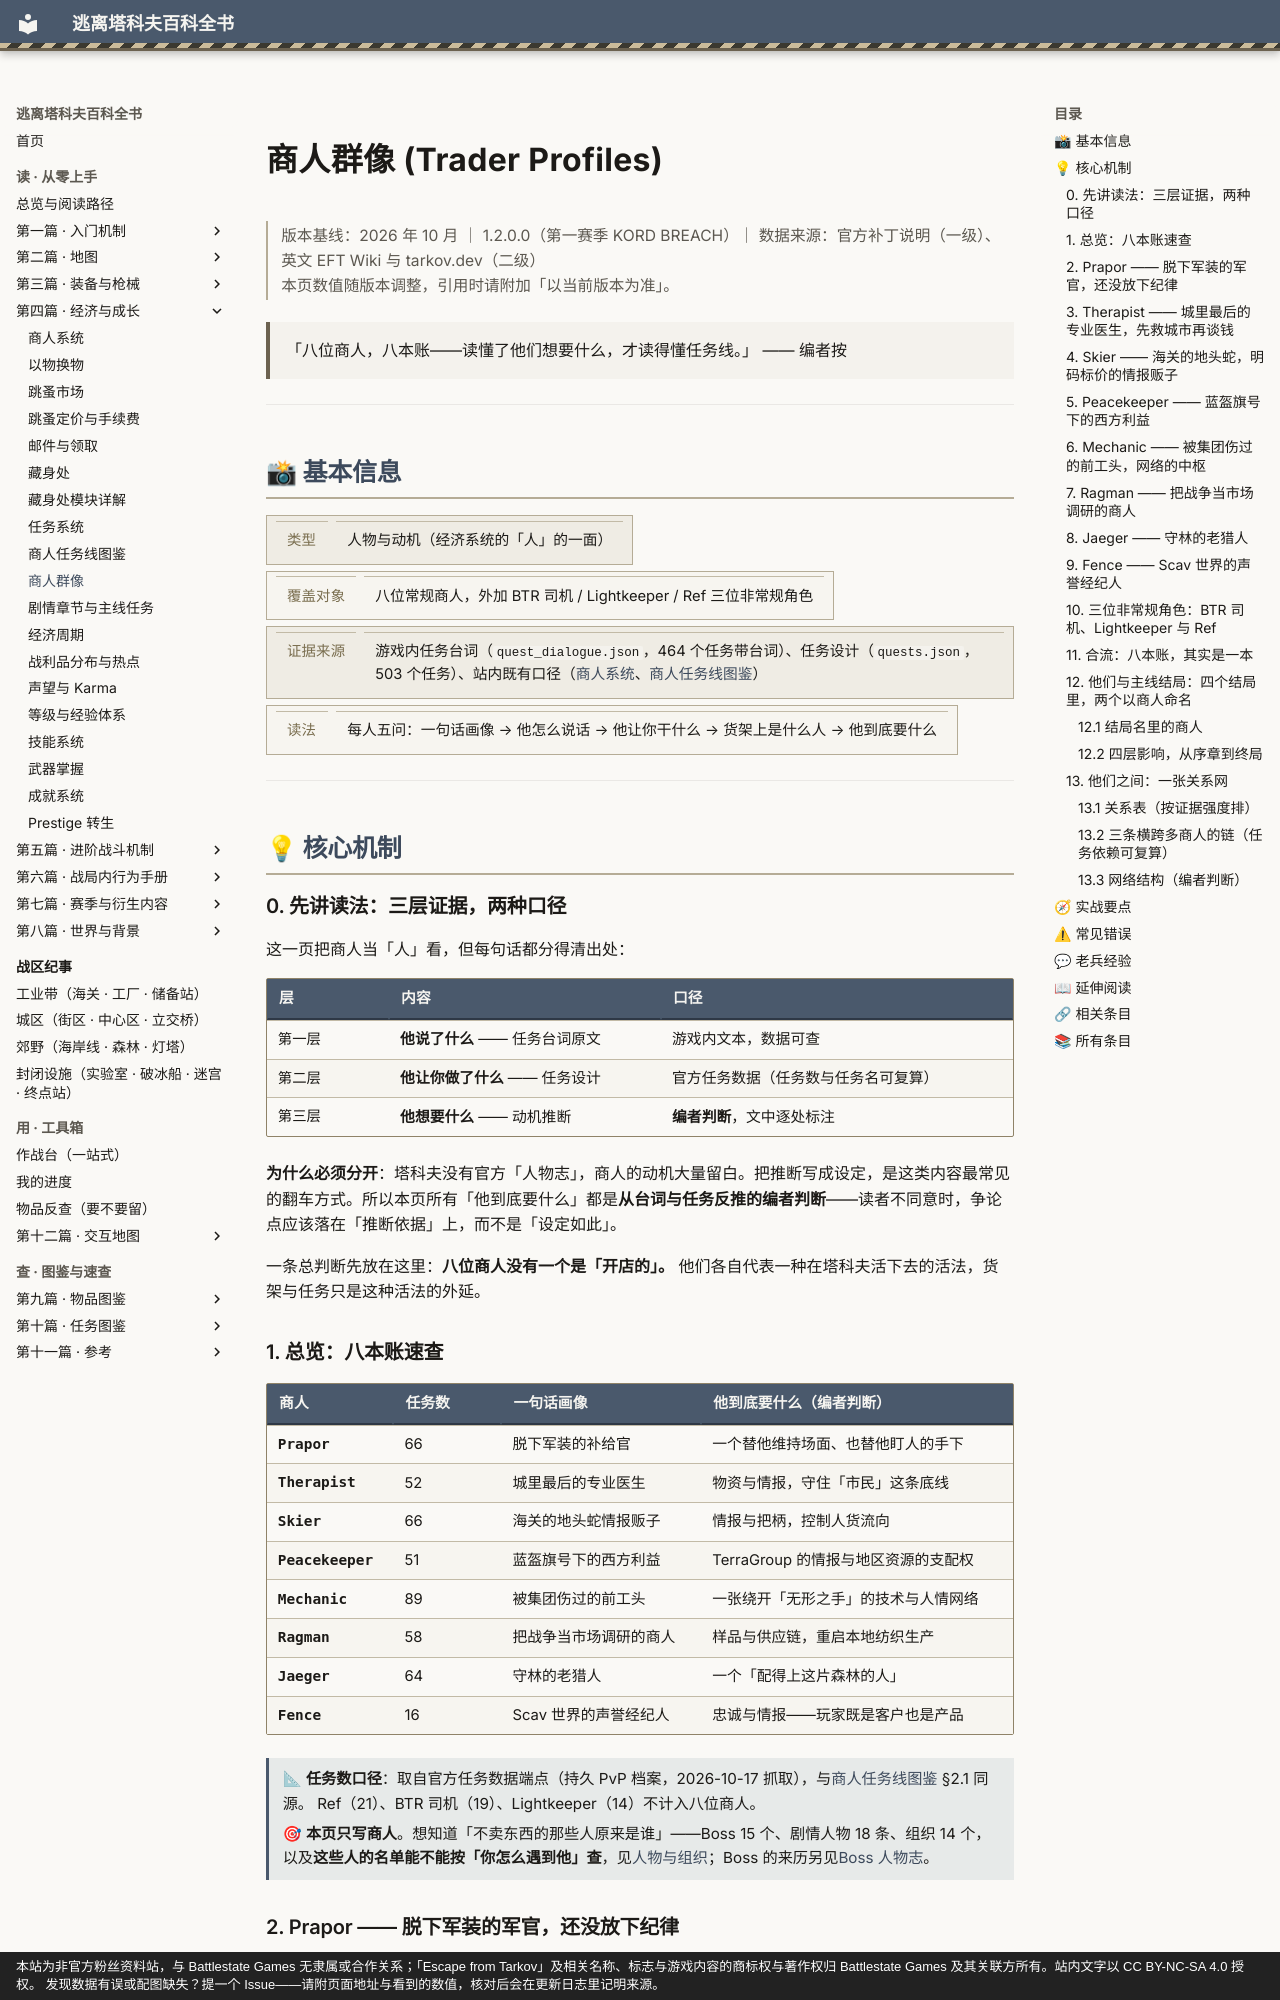

repository: GTX950L/tarkov-encyclopedia · page: entries/trader-profiles/index.html · generator: mkdocs · copyright: 本站为非官方粉丝资料站，与 Battlestate Games 无隶属或合作关系；「Escape from Tarkov」及相关名称、标志与游戏内容的商标权与著作权归 Battlestate Games 及其关联方所有。站内文字以 CC BY-NC-SA 4.0 授权。 发现数据有误或配图缺失？提一个 Issue——请附页面地址与看到的数值，核对后会在更新日志里记明来源。

---
description: "商人群像：「八位商人，八本账——读懂了他们想要什么，才读得懂任务线。」 —— 编者按"  # 自动生成
tags:
  - 经济
  - 成长
  - 商人
---
# 商人群像 (Trader Profiles)

<div class="tk-ver" data-search-exclude markdown>

> 版本基线：2026 年 10 月 ｜ 1.2.0.0（第一赛季 KORD BREACH）｜ 数据来源：官方补丁说明（一级）、英文 EFT Wiki 与 tarkov.dev（二级）  
> 本页数值随版本调整，引用时请附加「以当前版本为准」。

</div>

<a id="top"></a>

> 「八位商人，八本账——读懂了他们想要什么，才读得懂任务线。」
> —— 编者按

---

## 📸 基本信息

<div class="tk-kv-wrap" markdown>

| 项目 | 信息 |
|------|------|
| **类型** | 人物与动机（经济系统的「人」的一面） |
| **覆盖对象** | 八位常规商人，外加 BTR 司机 / Lightkeeper / Ref 三位非常规角色 |
| **证据来源** | 游戏内任务台词（`quest_dialogue.json`，464 个任务带台词）、任务设计（`quests.json`，503 个任务）、站内既有口径（[商人系统](traders.md)、[商人任务线图鉴](trader-questlines.md)） |
| **读法** | 每人五问：一句话画像 → 他怎么说话 → 他让你干什么 → 货架上是什么人 → 他到底要什么 |

</div>

---

## 💡 核心机制

### 0. 先讲读法：三层证据，两种口径

这一页把商人当「人」看，但每句话都分得清出处：

| 层 | 内容 | 口径 |
|----|------|------|
| 第一层 | **他说了什么** —— 任务台词原文 | 游戏内文本，数据可查 |
| 第二层 | **他让你做了什么** —— 任务设计 | 官方任务数据（任务数与任务名可复算） |
| 第三层 | **他想要什么** —— 动机推断 | **编者判断**，文中逐处标注 |

**为什么必须分开**：塔科夫没有官方「人物志」，商人的动机大量留白。把推断写成设定，是这类内容最常见的翻车方式。所以本页所有「他到底要什么」都是**从台词与任务反推的编者判断**——读者不同意时，争论点应该落在「推断依据」上，而不是「设定如此」。

一条总判断先放在这里：**八位商人没有一个是「开店的」。** 他们各自代表一种在塔科夫活下去的活法，货架与任务只是这种活法的外延。

### 1. 总览：八本账速查

| 商人 | 任务数 | 一句话画像 | 他到底要什么（编者判断） |
|------|--------|------------|--------------------------|
| **Prapor** | 66 | 脱下军装的补给官 | 一个替他维持场面、也替他盯人的手下 |
| **Therapist** | 52 | 城里最后的专业医生 | 物资与情报，守住「市民」这条底线 |
| **Skier** | 66 | 海关的地头蛇情报贩子 | 情报与把柄，控制人货流向 |
| **Peacekeeper** | 51 | 蓝盔旗号下的西方利益 | TerraGroup 的情报与地区资源的支配权 |
| **Mechanic** | 89 | 被集团伤过的前工头 | 一张绕开「无形之手」的技术与人情网络 |
| **Ragman** | 58 | 把战争当市场调研的商人 | 样品与供应链，重启本地纺织生产 |
| **Jaeger** | 64 | 守林的老猎人 | 一个「配得上这片森林的人」 |
| **Fence** | 16 | Scav 世界的声誉经纪人 | 忠诚与情报——玩家既是客户也是产品 |

<div class="tk-note tk-note--data" markdown>

> 📐 **任务数口径**：取自官方任务数据端点（持久 PvP 档案，2026-10-17 抓取），与[商人任务线图鉴](trader-questlines.md) §2.1 同源。 Ref（21）、BTR 司机（19）、Lightkeeper（14）不计入八位商人。

> 🎯 **本页只写商人**。想知道「不卖东西的那些人原来是谁」——Boss 15 个、剧情人物 18 条、组织 14 个，以及**这些人的名单能不能按「你怎么遇到他」查**，见[人物与组织](characters.md)；Boss 的来历另见[Boss 人物志](boss-lore.md)。

</div>
